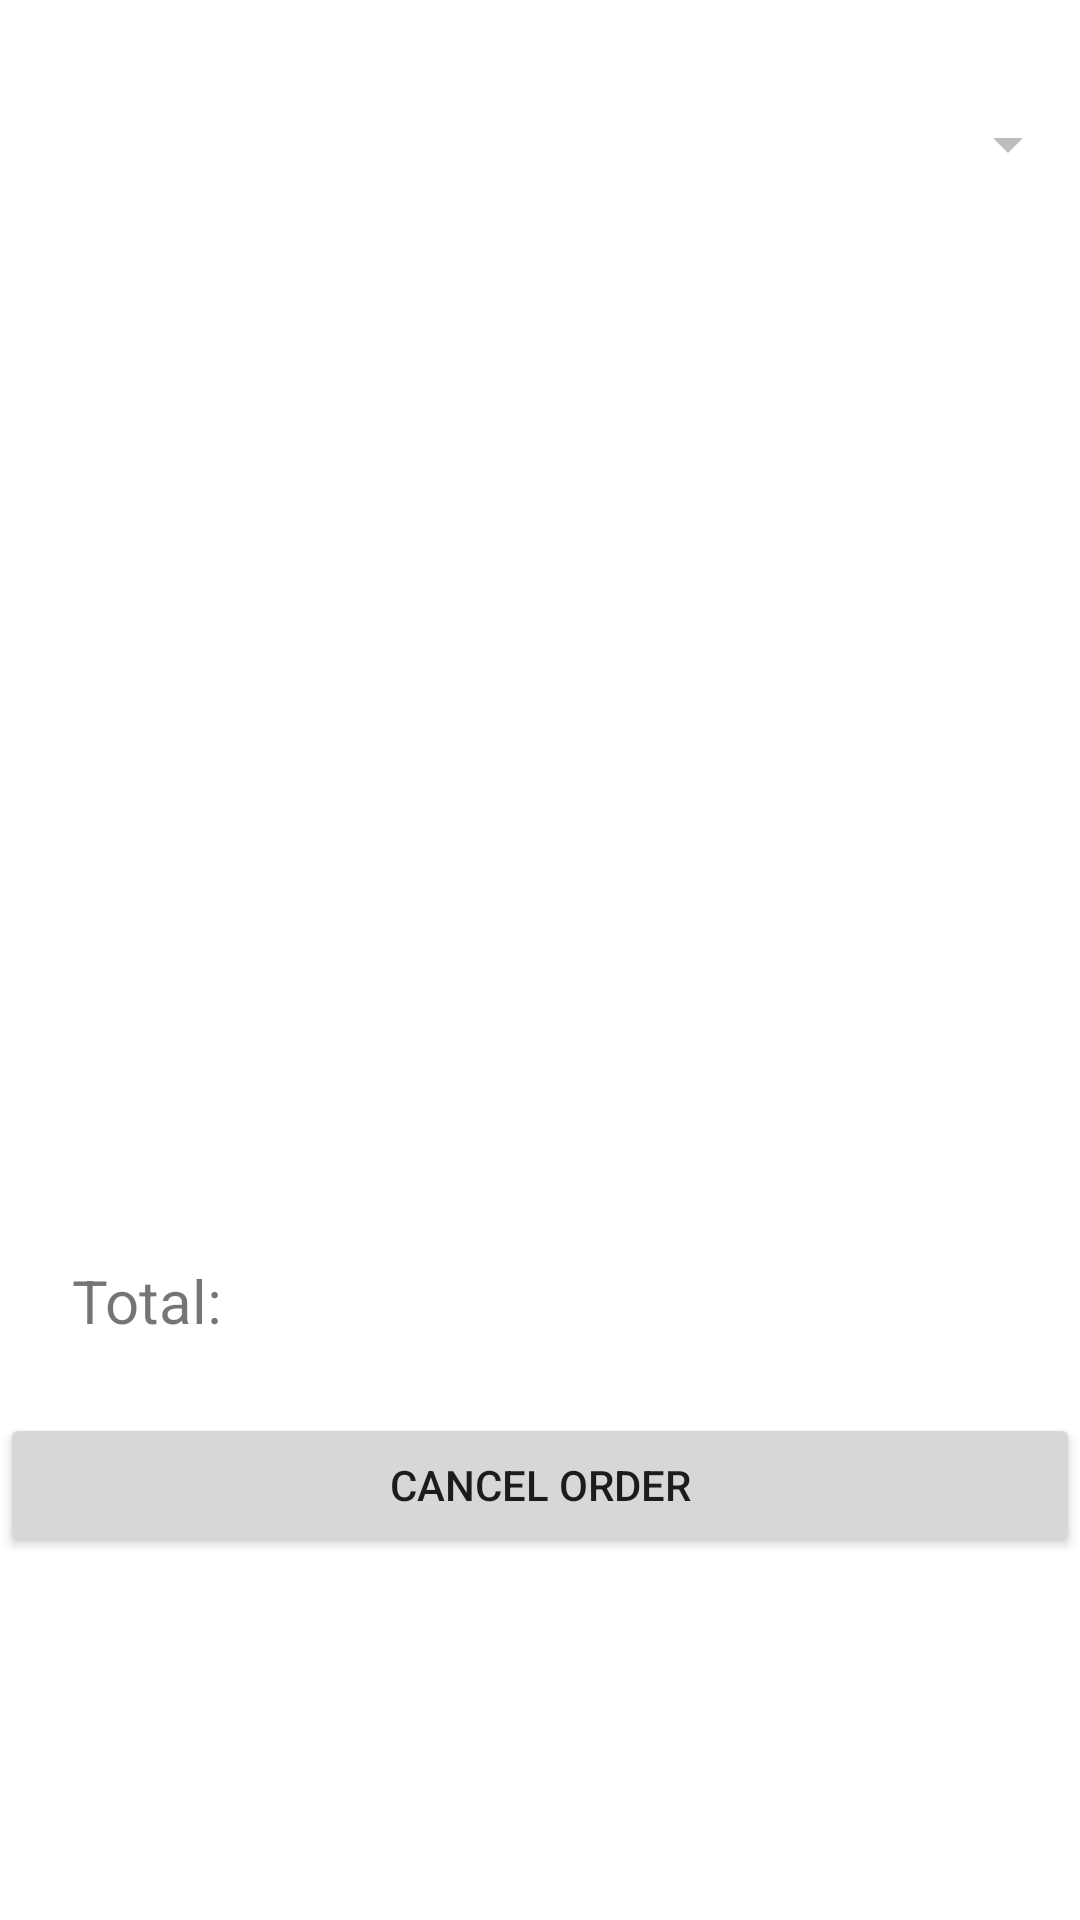

Layout XML and referenced resources for this Android screen:
<!-- AndroidManifest.xml: application theme Theme.CafeRegister -->
<!-- res/layout/activity_store_orders.xml -->
<?xml version="1.0" encoding="utf-8"?>
<androidx.constraintlayout.widget.ConstraintLayout xmlns:android="http://schemas.android.com/apk/res/android"
    xmlns:app="http://schemas.android.com/apk/res-auto"
    xmlns:tools="http://schemas.android.com/tools"
    android:layout_width="match_parent"
    android:layout_height="match_parent"
    android:layout_marginStart="30dp"
    android:layout_marginEnd="30dp"
    tools:context=".StoreOrdersActivity"
    tools:layout_editor_absoluteX="0dp"
    tools:layout_editor_absoluteY="88dp">

    <Spinner
        android:id="@+id/orderNumberSelect"
        android:layout_width="match_parent"
        android:layout_height="48dp"
        android:layout_marginTop="24dp"
        android:backgroundTint="#BDBDBD"
        app:layout_constraintEnd_toEndOf="parent"
        app:layout_constraintStart_toStartOf="parent"
        app:layout_constraintTop_toTopOf="parent" />

    <ListView
        android:id="@+id/allOrdersList"
        android:layout_width="match_parent"
        android:layout_height="300dp"
        android:layout_marginTop="24dp"
        app:layout_constraintEnd_toEndOf="parent"
        app:layout_constraintStart_toStartOf="parent"
        app:layout_constraintTop_toBottomOf="@+id/orderNumberSelect" />

    <TextView
        android:id="@+id/textView5"
        android:layout_width="wrap_content"
        android:layout_height="wrap_content"
        android:layout_marginStart="24dp"
        android:layout_marginTop="24dp"
        android:text="@string/total_text"
        android:textSize="20sp"
        app:layout_constraintStart_toStartOf="parent"
        app:layout_constraintTop_toBottomOf="@+id/allOrdersList" />

    <TextView
        android:id="@+id/totalAmount"
        android:layout_width="wrap_content"
        android:layout_height="wrap_content"
        android:layout_marginStart="24dp"
        android:layout_marginTop="24dp"
        android:textSize="20sp"
        app:layout_constraintStart_toEndOf="@+id/textView5"
        app:layout_constraintTop_toBottomOf="@+id/allOrdersList" />

    <Button
        android:id="@+id/cancelOrder"
        android:layout_width="match_parent"
        android:layout_height="48dp"
        android:layout_marginTop="24dp"
        android:onClick="onClickCancelOrder"
        android:text="@string/cancel_order"
        app:layout_constraintTop_toBottomOf="@+id/totalAmount"
        tools:layout_editor_absoluteX="91dp" />

    <TextView
        android:id="@+id/noOrdersPrompt"
        android:layout_width="wrap_content"
        android:layout_height="wrap_content"
        android:layout_marginStart="24dp"
        android:layout_marginTop="24dp"
        app:layout_constraintStart_toStartOf="parent"
        app:layout_constraintTop_toBottomOf="@+id/cancelOrder" />

</androidx.constraintlayout.widget.ConstraintLayout>
<!-- resources referenced by this layout -->
<resources>
  <string name="cancel_order">CANCEL ORDER</string>
  <string name="total_text">Total:</string>
  <style name="Theme.CafeRegister" parent="Theme.MaterialComponents.DayNight.DarkActionBar">
          
          <item name="colorPrimary">@color/purple_500</item>
          <item name="colorPrimaryVariant">@color/purple_700</item>
          <item name="colorOnPrimary">@color/white</item>
          
          <item name="colorSecondary">@color/teal_200</item>
          <item name="colorSecondaryVariant">@color/teal_700</item>
          <item name="colorOnSecondary">@color/black</item>
          
          <item name="android:statusBarColor" tools:targetApi="l">?attr/colorPrimaryVariant</item>
          
      </style>
  <!-- not gathered from this repository: default colours our renderer supplied (Android Studio template values) -->
  <color name="purple_500">#FF6200EE</color>
  <color name="purple_700">#FF3700B3</color>
  <color name="teal_200">#FF03DAC5</color>
  <color name="teal_700">#FF018786</color>
  <color name="black">#FF000000</color>
  <color name="white">#FFFFFFFF</color>
</resources>
